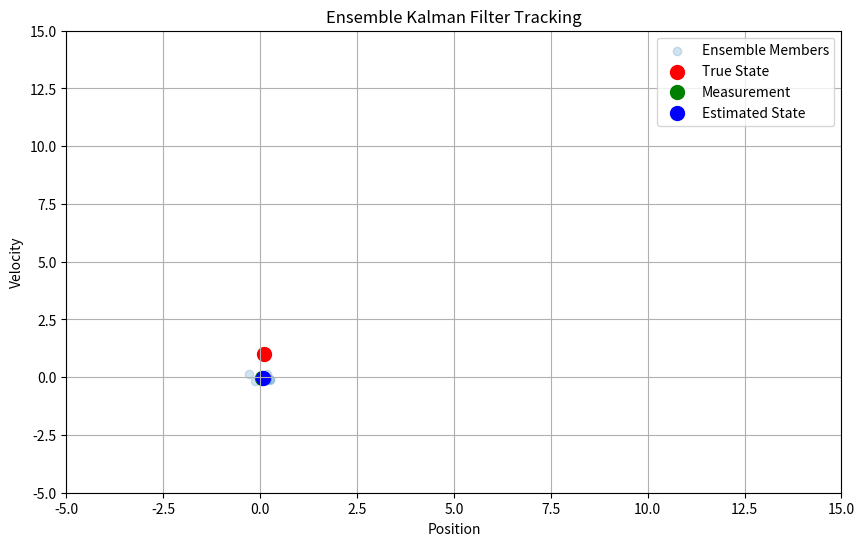

Recreate this plot in Python.
import numpy as np
import matplotlib.pyplot as plt
from matplotlib.animation import FuncAnimation


class EnsembleKalmanFilter:
    def __init__(self, n_ensemble=10, process_noise=0.1, measurement_noise=0.2):
        self.n_ensemble = n_ensemble
        self.process_noise = process_noise
        self.measurement_noise = measurement_noise

        # Initial state ensemble (position and velocity)
        self.state_ensemble = np.zeros((2, n_ensemble))
        # Initialize with random positions and velocities
        self.state_ensemble[0, :] = np.random.normal(
            0, 1, n_ensemble)  # positions
        self.state_ensemble[1, :] = np.random.normal(
            0, 0.1, n_ensemble)  # velocities

        # Time step
        self.dt = 0.1

    def predict(self):
        """Predict step: propagate ensemble forward in time"""
        # State transition matrix for constant velocity model
        F = np.array([[1, self.dt],
                     [0, 1]])

        # Propagate each ensemble member
        for i in range(self.n_ensemble):
            # Apply state transition
            self.state_ensemble[:, i] = F @ self.state_ensemble[:, i]

            # Add process noise
            process_noise = np.random.normal(0, self.process_noise, 2)
            self.state_ensemble[:, i] += process_noise

    def update(self, measurement):
        """Update step: correct ensemble using measurement"""
        # Measurement matrix (we only measure position)
        H = np.array([[1, 0]])

        # Generate perturbed measurements
        perturbed_measurements = measurement + \
            np.random.normal(0, self.measurement_noise, self.n_ensemble)

        # Calculate Kalman gain
        PHt = np.cov(self.state_ensemble) @ H.T
        S = H @ PHt + self.measurement_noise
        K = PHt / S

        # Update each ensemble member
        for i in range(self.n_ensemble):
            # Innovation: difference between perturbed measurement and predicted measurement
            innovation = perturbed_measurements[i] - \
                H @ self.state_ensemble[:, i]

            # Update state
            self.state_ensemble[:, i] += K.flatten() * innovation

    def get_state_estimate(self):
        """Return mean of ensemble as state estimate"""
        return np.mean(self.state_ensemble, axis=1)


# Simulation parameters
n_steps = 100
true_state = np.array([0.0, 1.0])  # Initial true state [position, velocity]
measurements = []
true_states = []
estimated_states = []

# Create EnKF instance
enkf = EnsembleKalmanFilter()

# Set up the animation
fig, ax = plt.subplots(figsize=(10, 6))
ax.set_xlim(-5, 15)
ax.set_ylim(-5, 15)
ax.set_xlabel('Position')
ax.set_ylabel('Velocity')

# Plot objects
ensemble_scatter = ax.scatter([], [], alpha=0.2, label='Ensemble Members')
true_point = ax.scatter([], [], color='red', s=100, label='True State')
measured_point = ax.scatter([], [], color='green', s=100, label='Measurement')
estimated_point = ax.scatter(
    [], [], color='blue', s=100, label='Estimated State')

ax.legend()
ax.grid(True)


def animate(frame):
    # Simulate true state
    F = np.array([[1, enkf.dt],
                  [0, 1]])
    true_state = F @ true_states[-1] if true_states else np.array([0.0, 1.0])
    true_states.append(true_state)

    # Generate noisy measurement (only position)
    measurement = true_state[0] + np.random.normal(0, 0.2)
    measurements.append(measurement)

    # EnKF steps
    enkf.predict()
    enkf.update(measurement)
    estimated_state = enkf.get_state_estimate()
    estimated_states.append(estimated_state)

    # Update plots
    ensemble_scatter.set_offsets(enkf.state_ensemble.T)
    true_point.set_offsets([true_state[0], true_state[1]])
    measured_point.set_offsets([measurement, estimated_state[1]])
    estimated_point.set_offsets([estimated_state[0], estimated_state[1]])

    return ensemble_scatter, true_point, measured_point, estimated_point


# Create animation
anim = FuncAnimation(fig, animate, frames=n_steps,
                     interval=50, blit=True)
plt.title('Ensemble Kalman Filter Tracking')
plt.show()

# Optionally save the animation
# anim.save('enkf_tracking.gif', writer='pillow')
